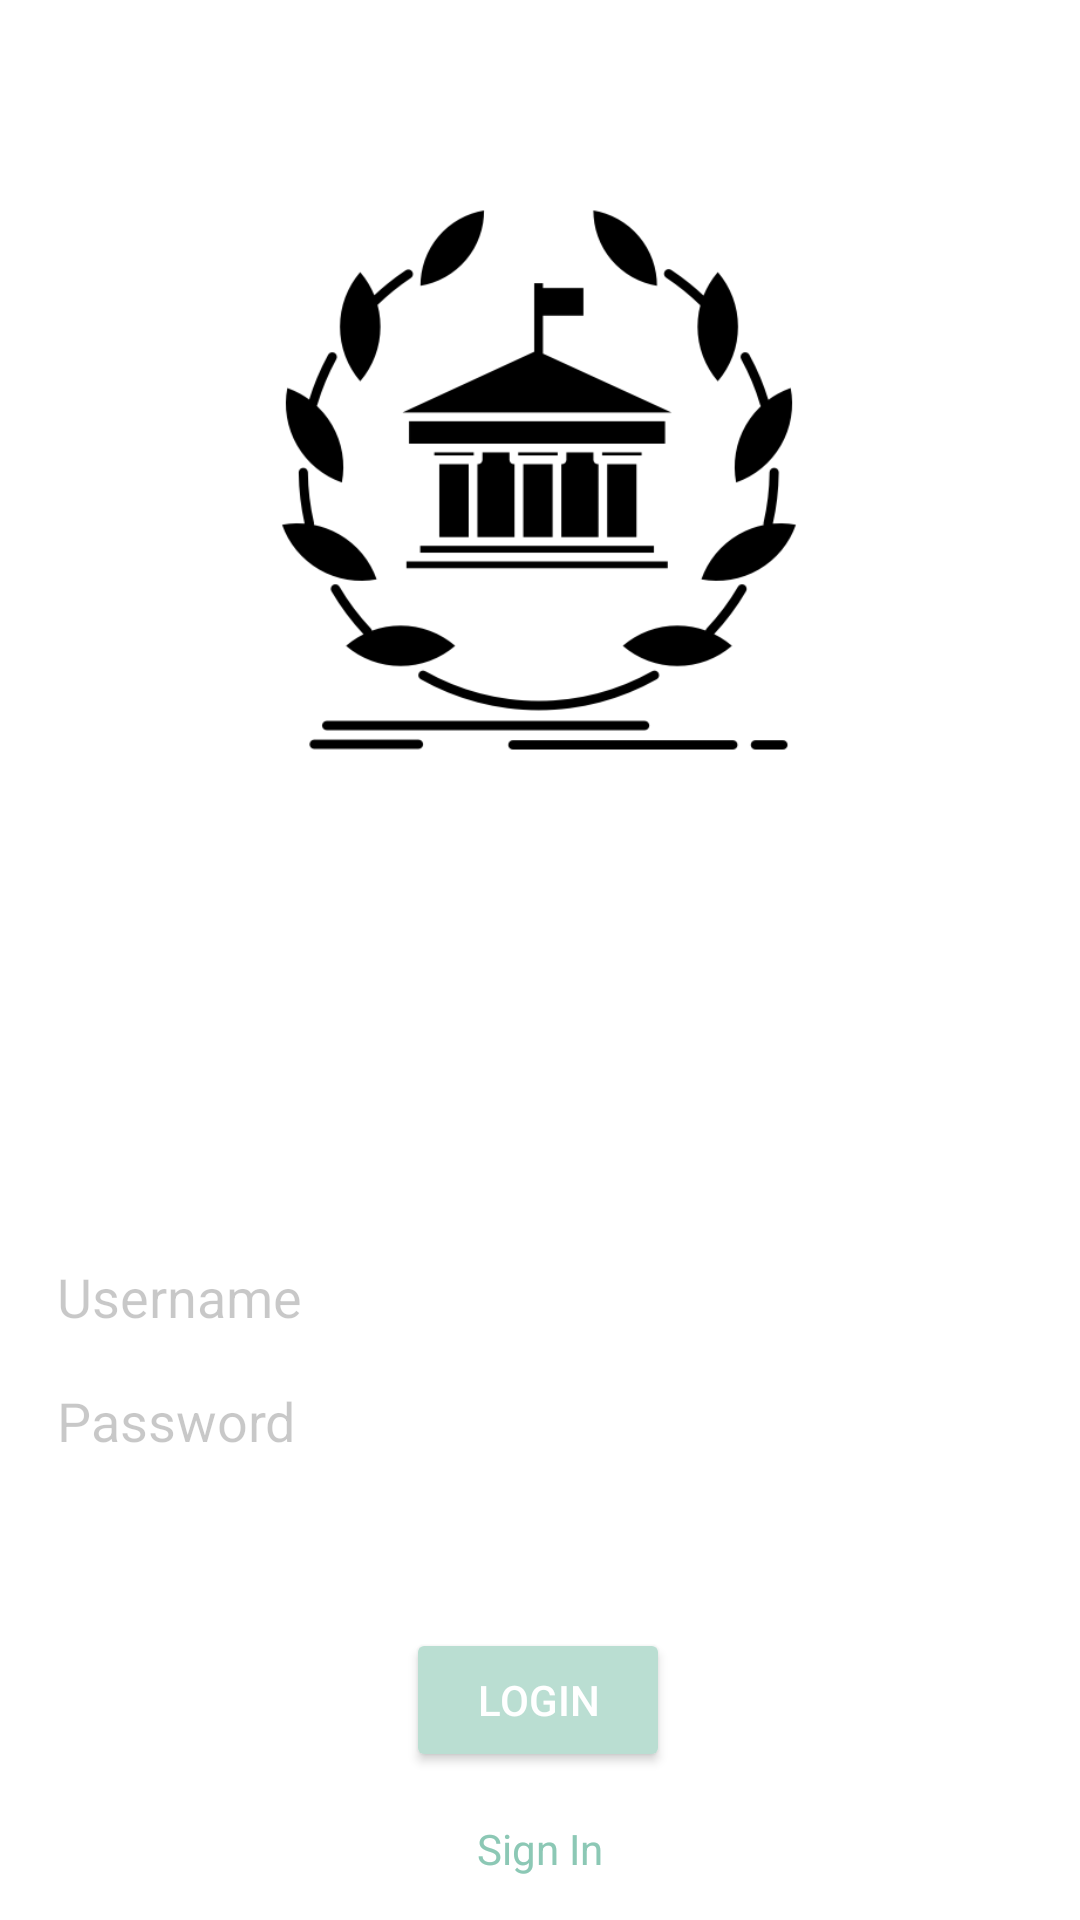

Produce the Android XML layout that renders to this screen, including the resource entries it uses.
<!-- AndroidManifest.xml: application theme Theme.AppCompat.NoActionBar -->
<!-- res/layout/fragment_login.xml -->
<?xml version="1.0" encoding="utf-8"?>
<androidx.constraintlayout.widget.ConstraintLayout xmlns:android="http://schemas.android.com/apk/res/android"
    xmlns:app="http://schemas.android.com/apk/res-auto"
    xmlns:tools="http://schemas.android.com/tools"
    android:layout_width="match_parent"
    android:layout_height="match_parent"
    android:background="@color/white"
    tools:context=".LoginFragment">

    <ImageView
        android:id="@+id/theBankIcon"
        android:layout_width="200sp"
        android:layout_height="200sp"
        android:layout_marginTop="60dp"
        android:contentDescription="@string/the_bank_icon"
        app:layout_constraintEnd_toEndOf="parent"
        app:layout_constraintHorizontal_bias="0.497"
        app:layout_constraintStart_toStartOf="parent"
        app:layout_constraintTop_toTopOf="parent"
        app:srcCompat="@drawable/thebank" />

    <TextView
        android:id="@+id/signin"
        android:layout_width="wrap_content"
        android:layout_height="wrap_content"
        android:layout_marginTop="16dp"
        android:text="@string/sign_in"
        android:textColor="@color/text_color"
        android:textColorHighlight="@color/black"
        android:textColorHint="@color/cardview_shadow_start_color"
        android:textColorLink="@color/black"
        app:layout_constraintEnd_toEndOf="parent"
        app:layout_constraintStart_toStartOf="parent"
        app:layout_constraintTop_toBottomOf="@+id/btLogin" />

    <Button
        android:id="@+id/btLogin"
        android:layout_width="wrap_content"
        android:layout_height="wrap_content"
        android:layout_marginTop="50dp"
        android:text="@string/login"
        android:textColor="@color/white"
        android:textColorHighlight="@color/black"
        android:textColorHint="@color/cardview_shadow_start_color"
        android:textColorLink="@color/black"
        app:backgroundTint="@color/first_color"
        app:cornerRadius="50sp"
        app:layout_constraintEnd_toEndOf="parent"
        app:layout_constraintHorizontal_bias="0.498"
        app:layout_constraintStart_toStartOf="parent"
        app:layout_constraintTop_toBottomOf="@+id/password" />

    <EditText
        android:id="@+id/password"
        android:layout_width="match_parent"
        android:layout_height="wrap_content"
        android:layout_marginStart="15sp"
        android:layout_marginLeft="15sp"
        android:layout_marginEnd="15sp"
        android:layout_marginRight="15sp"
        android:autofillHints=""
        android:ems="10"
        android:hint="@string/password"
        android:inputType="textPassword"
        android:shadowColor="@color/black"
        android:singleLine="false"
        android:textColor="@color/text_color"
        android:textColorHighlight="@color/black"
        android:textColorHint="@color/cardview_shadow_start_color"
        android:textColorLink="@color/black"
        app:layout_constraintEnd_toEndOf="parent"
        app:layout_constraintStart_toStartOf="parent"
        app:layout_constraintTop_toBottomOf="@+id/userName" />

    <EditText
        android:id="@+id/userName"
        android:layout_width="match_parent"
        android:layout_height="wrap_content"
        android:layout_marginStart="15sp"
        android:layout_marginLeft="15sp"
        android:layout_marginTop="150dp"
        android:layout_marginEnd="15sp"
        android:layout_marginRight="15sp"
        android:autofillHints=""
        android:ems="10"
        android:hint="@string/username"
        android:inputType="textPersonName"
        android:shadowColor="@color/black"
        android:singleLine="false"
        android:textColor="@color/text_color"
        android:textColorHighlight="@color/black"
        android:textColorHint="@color/cardview_shadow_start_color"
        android:textColorLink="@color/black"
        app:layout_constraintEnd_toEndOf="parent"
        app:layout_constraintStart_toStartOf="parent"
        app:layout_constraintTop_toBottomOf="@+id/theBankIcon" />

</androidx.constraintlayout.widget.ConstraintLayout>
<!-- resources referenced by this layout -->
<resources>
  <color name="black">#FF000000</color>
  <color name="first_color">#baded2</color>
  <color name="text_color">#8cc8b5</color>
  <color name="white">#FFFFFFFF</color>
  <!-- drawable thebank: png bitmap (drawable-v24, 8308 bytes) -->
  <string name="login">Login</string>
  <string name="password">Password</string>
  <string name="sign_in">Sign In</string>
  <string name="the_bank_icon" translatable="false">The Bank Icon</string>
  <string name="username">Username</string>
</resources>
